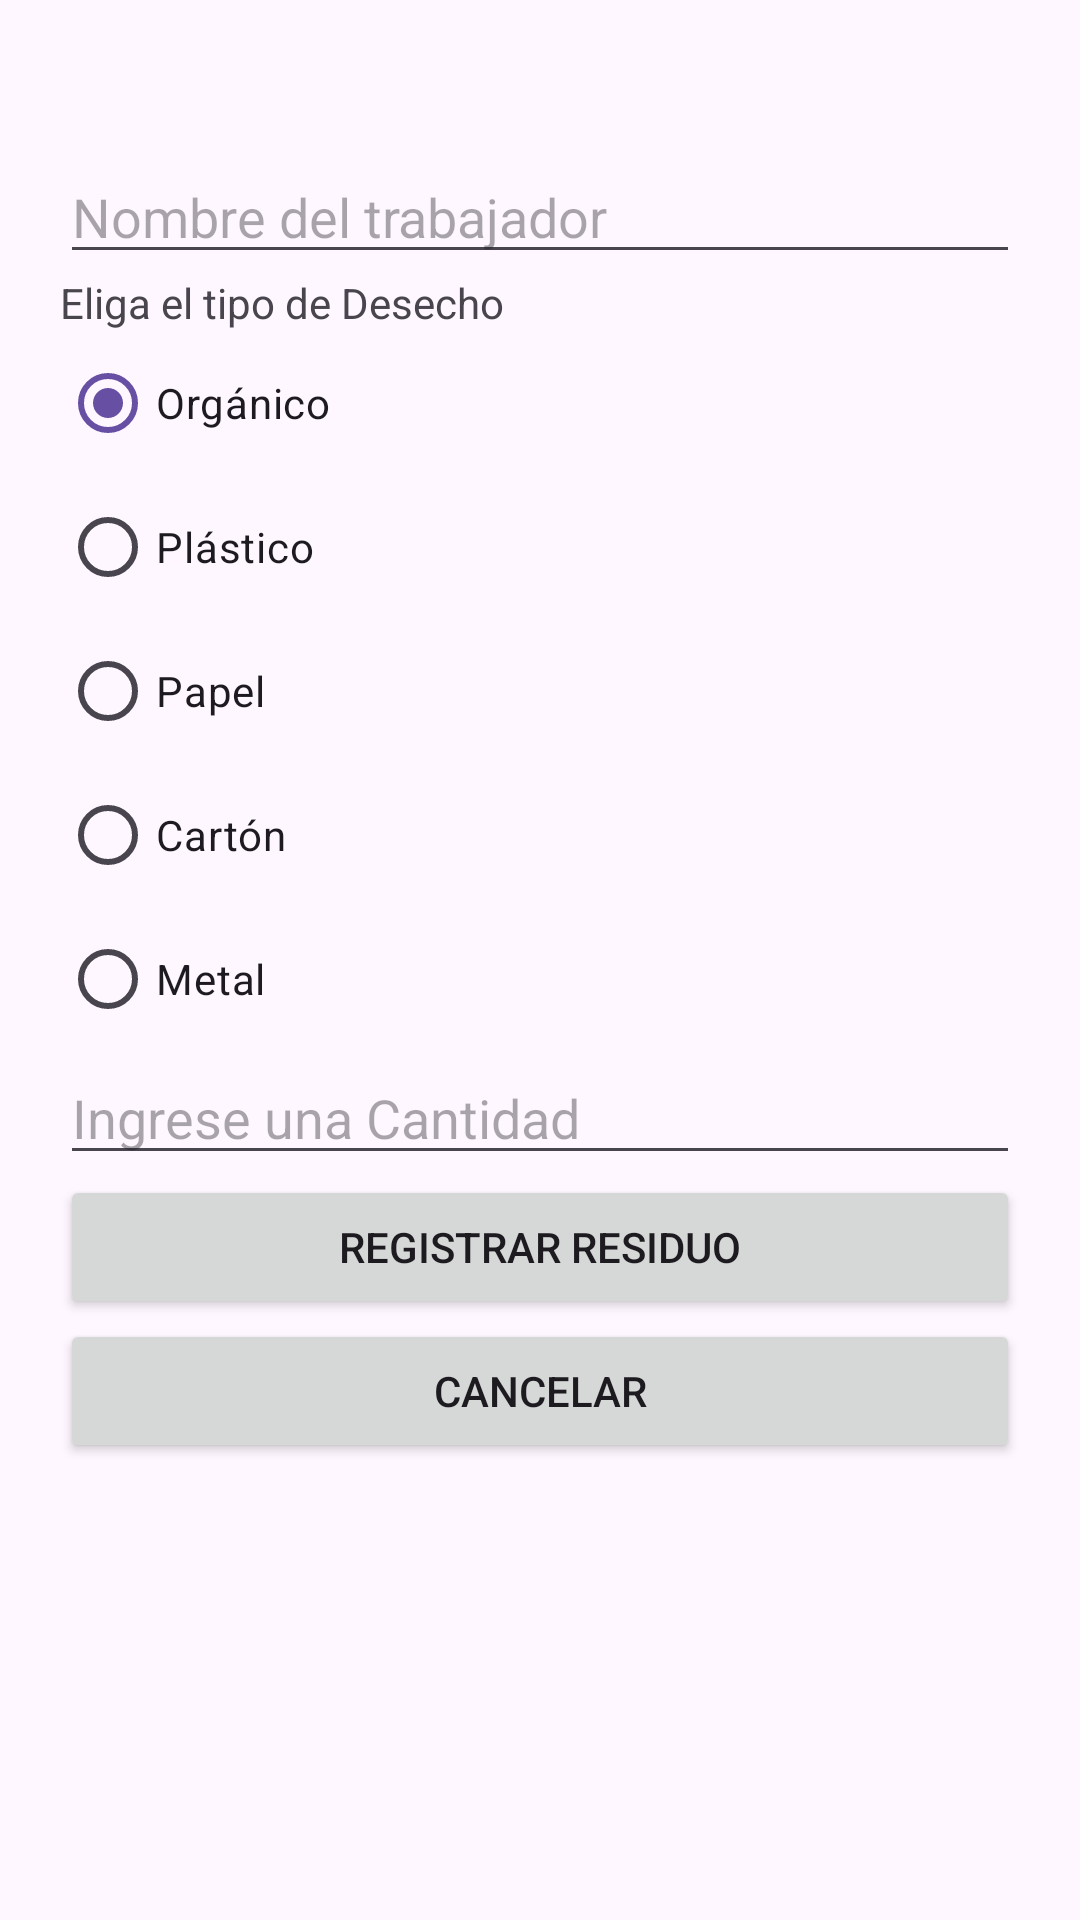

Here is an Android app screen rendered from its layout file. Give the layout XML and the strings, colors and styles it references.
<!-- AndroidManifest.xml: application theme Theme.Entregable_E01 -->
<!-- res/layout/activity_registro.xml -->
<?xml version="1.0" encoding="utf-8"?>
<LinearLayout xmlns:android="http://schemas.android.com/apk/res/android"
    xmlns:app="http://schemas.android.com/apk/res-auto"
    xmlns:tools="http://schemas.android.com/tools"
    android:id="@+id/main"
    android:orientation="vertical"
    android:paddingTop="50dp"
    android:paddingHorizontal="20dp"
    android:layout_width="match_parent"
    android:layout_height="match_parent"
    tools:context=".Widgets.RegistroActivity">

    <EditText
        android:id="@+id/Name"
        android:hint="Nombre del trabajador"
        android:layout_width="match_parent"
        android:layout_height="wrap_content" />

    <RadioGroup
        android:id="@+id/rgWasteType"
        android:layout_width="match_parent"
        android:layout_height="wrap_content">

        <TextView
            android:layout_width="match_parent"
            android:layout_height="wrap_content"
            android:text="Eliga el tipo de Desecho" />

        <RadioButton
            android:id="@+id/optOrganic"
            android:layout_width="wrap_content"
            android:layout_height="wrap_content"
            android:checked="true"
            android:text="Orgánico" />

        <RadioButton
            android:id="@+id/optPlastic"
            android:layout_width="wrap_content"
            android:layout_height="wrap_content"
            android:text="Plástico" />

        <RadioButton
            android:id="@+id/optPaper"
            android:layout_width="wrap_content"
            android:layout_height="wrap_content"
            android:text="Papel" />

        <RadioButton
            android:id="@+id/optCardboard"
            android:layout_width="wrap_content"
            android:layout_height="wrap_content"
            android:text="Cartón" />

        <RadioButton
            android:id="@+id/optMetal"
            android:layout_width="wrap_content"
            android:layout_height="wrap_content"
            android:text="Metal" />
    </RadioGroup>

    <EditText
        android:id="@+id/edtQuantity"
        android:hint="Ingrese una Cantidad"
        android:inputType="number"
        android:layout_width="match_parent"
        android:layout_height="wrap_content" />

    <Button
        android:id="@+id/btnRegisterResidue"
        android:text="Registrar residuo"
        android:layout_width="match_parent"
        android:layout_height="wrap_content" />

    <Button
        android:id="@+id/btnCancelResidue"
        android:text="Cancelar"
        android:layout_width="match_parent"
        android:layout_height="wrap_content" />

</LinearLayout>
<!-- resources referenced by this layout -->
<resources>
  <style name="Theme.Entregable_E01" parent="Base.Theme.Entregable_E01" />
  <style name="Base.Theme.Entregable_E01" parent="Theme.Material3.DayNight.NoActionBar">
          
          
      </style>
</resources>
